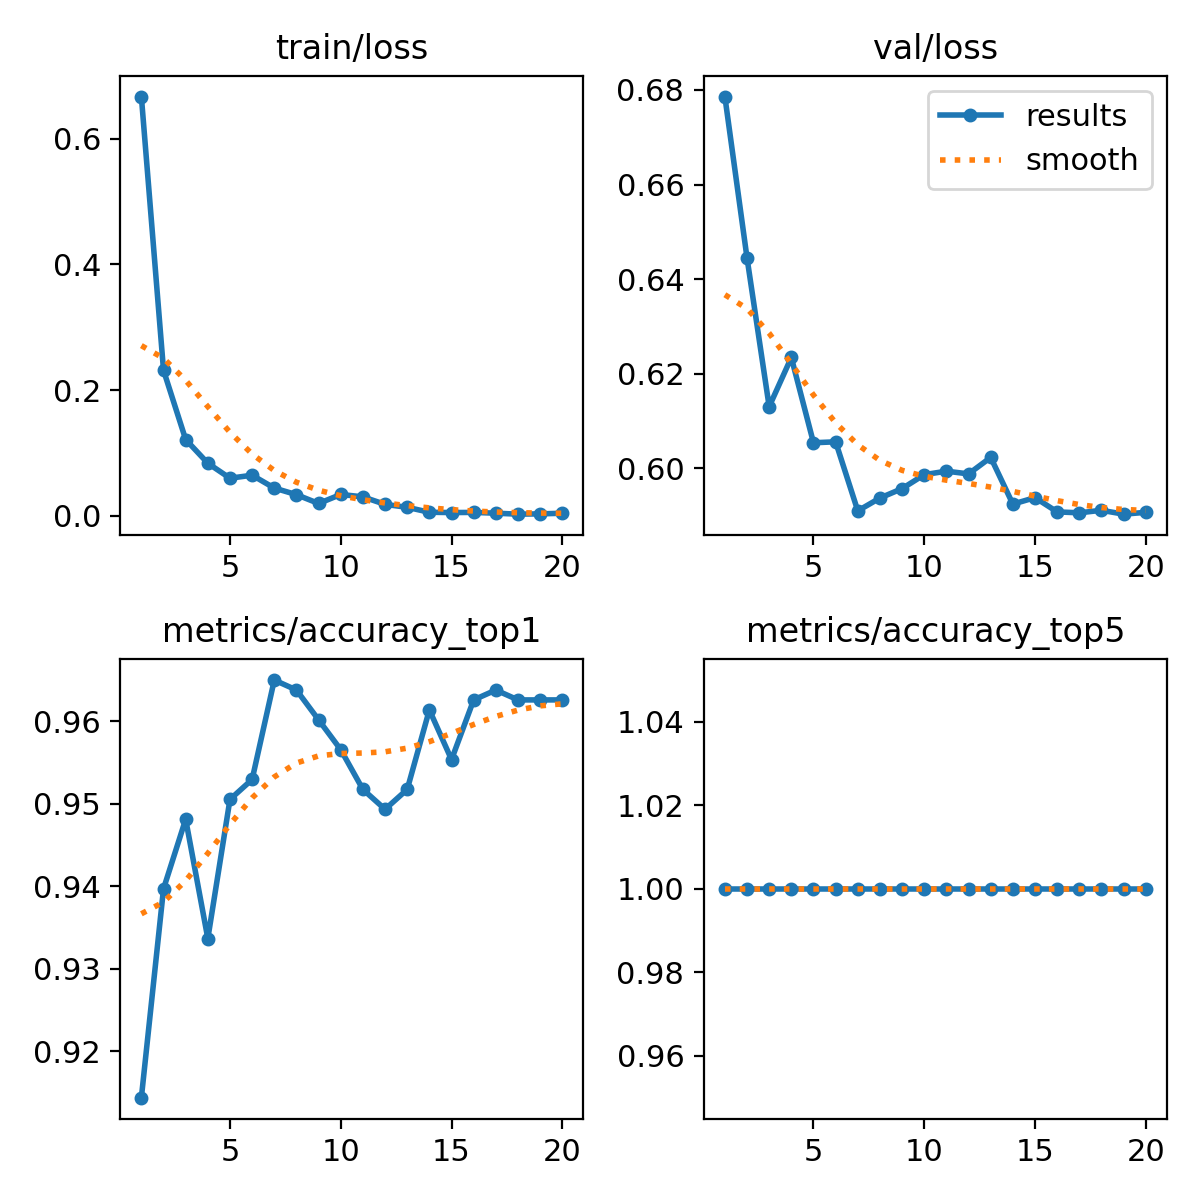

Data behind this chart, as committed beside it:
epoch, train/loss, metrics/accuracy_top1, metrics/accuracy_top5, val/loss, lr/pg0, lr/pg1, lr/pg2
1, 0.6673, 0.9143, 1, 0.6786, 0.0002368, 0.0002368, 0.0002368
2, 0.2316, 0.9397, 1, 0.6445, 0.0004513, 0.0004513, 0.0004513
3, 0.1214, 0.9481, 1, 0.613, 0.0006422, 0.0006422, 0.0006422
4, 0.08365, 0.9337, 1, 0.6234, 0.000608, 0.000608, 0.000608
5, 0.05978, 0.9505, 1, 0.6054, 0.000608, 0.000608, 0.000608
6, 0.06457, 0.953, 1, 0.6056, 0.0005726, 0.0005726, 0.0005726
7, 0.0441, 0.965, 1, 0.5909, 0.0005373, 0.0005373, 0.0005373
8, 0.03362, 0.9638, 1, 0.5937, 0.0005019, 0.0005019, 0.0005019
9, 0.01954, 0.9602, 1, 0.5957, 0.0004666, 0.0004666, 0.0004666
10, 0.03392, 0.9566, 1, 0.5986, 0.0004313, 0.0004313, 0.0004313
11, 0.0301, 0.9517, 1, 0.5994, 0.0003959, 0.0003959, 0.0003959
12, 0.01814, 0.9493, 1, 0.5988, 0.0003606, 0.0003606, 0.0003606
13, 0.01347, 0.9517, 1, 0.6023, 0.0003252, 0.0003252, 0.0003252
14, 0.00557, 0.9614, 1, 0.5924, 0.0002899, 0.0002899, 0.0002899
15, 0.00511, 0.9554, 1, 0.5938, 0.0002545, 0.0002545, 0.0002545
16, 0.00535, 0.9626, 1, 0.5907, 0.0002192, 0.0002192, 0.0002192
17, 0.00411, 0.9638, 1, 0.5905, 0.0001838, 0.0001838, 0.0001838
18, 0.00254, 0.9626, 1, 0.5911, 0.0001485, 0.0001485, 0.0001485
19, 0.00303, 0.9626, 1, 0.5903, 0.0001132, 0.0001132, 0.0001132
20, 0.00401, 0.9626, 1, 0.5906, 7.7826e-05, 7.7826e-05, 7.7826e-05
